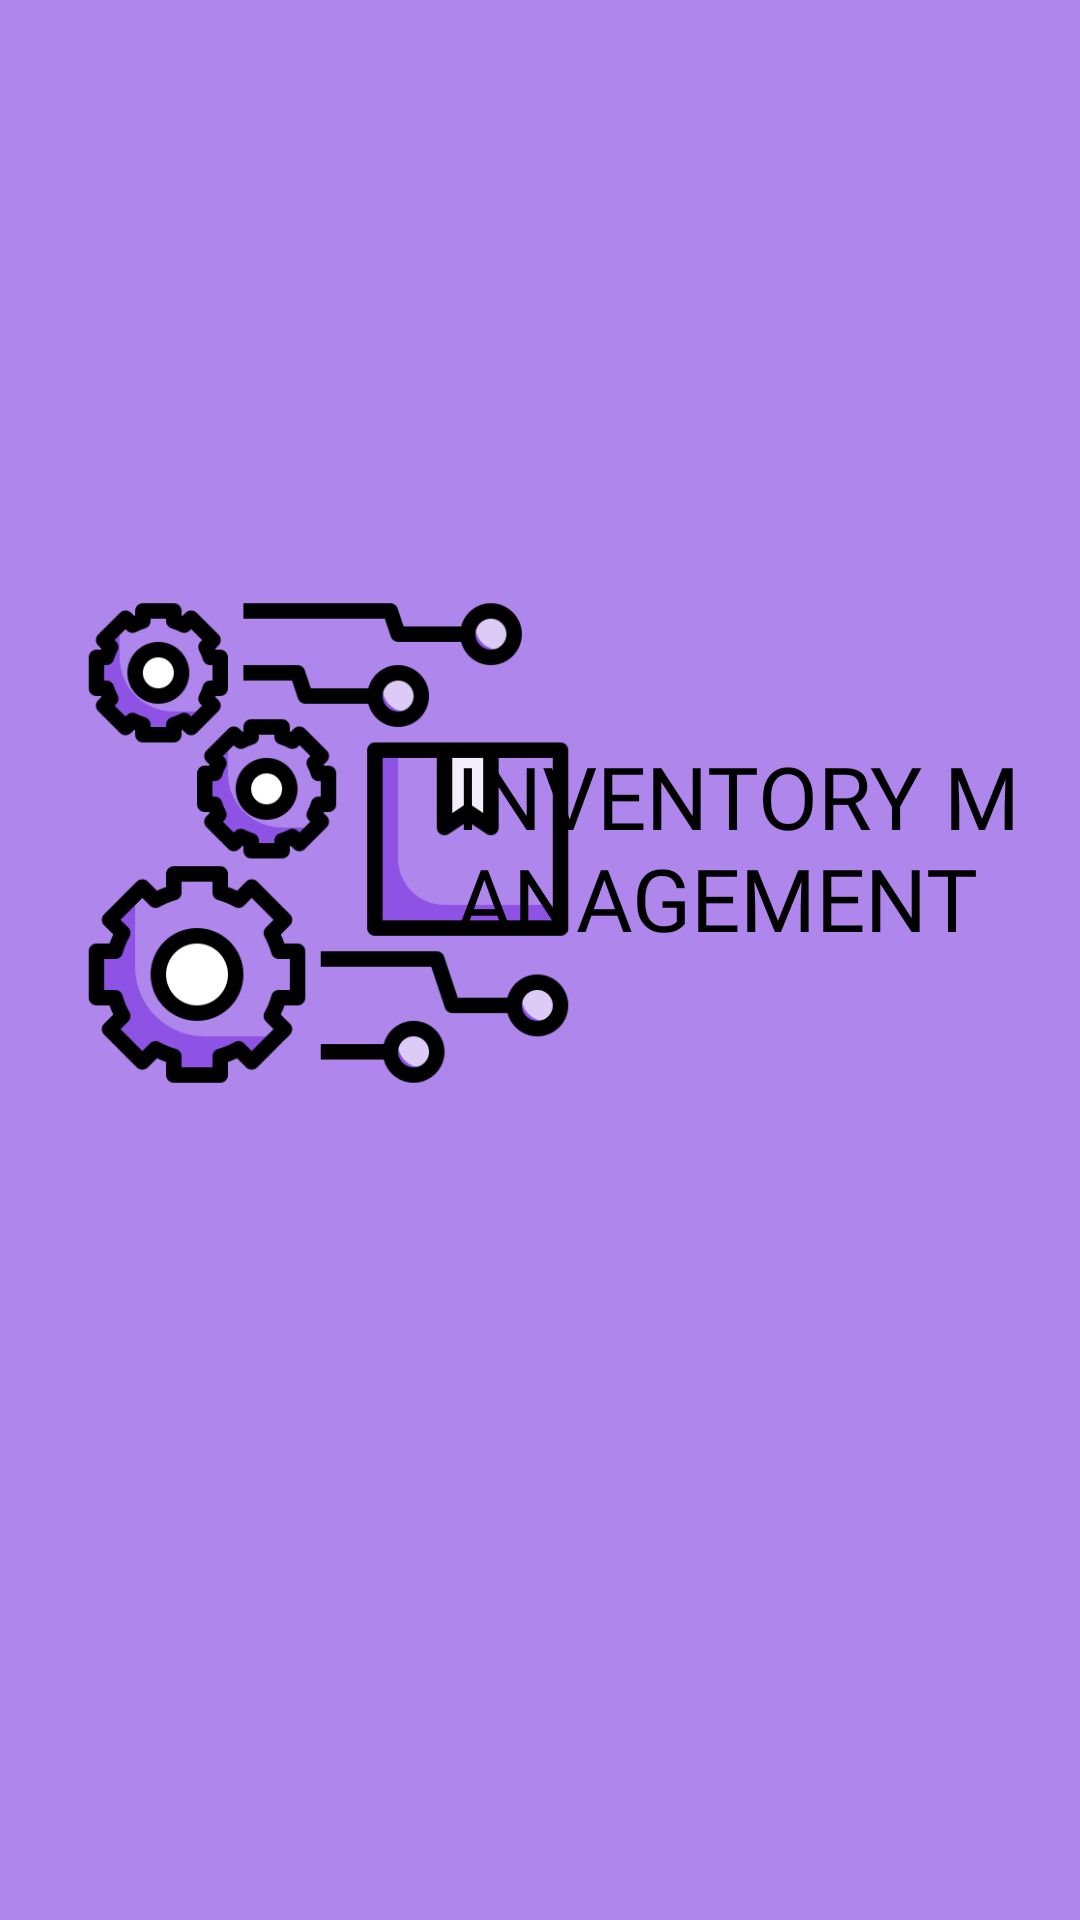

Reconstruct the res/layout file that produces this screen, plus the resources it refers to.
<!-- AndroidManifest.xml: application theme Theme.InventoryManagement_QLK -->
<!-- res/layout/activity_start.xml -->
<?xml version="1.0" encoding="utf-8"?>
<RelativeLayout xmlns:android="http://schemas.android.com/apk/res/android"
    xmlns:app="http://schemas.android.com/apk/res-auto"
    xmlns:tools="http://schemas.android.com/tools"
    android:layout_width="match_parent"
    android:layout_height="match_parent"
    android:background="@color/lightpurple"
    android:gravity="center"
    tools:context=".start.StartActivity">

    <ImageView
        android:id="@+id/logo_start"
        android:layout_width="170dp"
        android:layout_height="170dp"
        android:layout_alignParentLeft="true"
        android:layout_marginLeft="22dp"
        android:paddingLeft="5dp"
        android:src="@drawable/ic_logo" />

    <TextView
        android:id="@+id/txtNameapp"
        android:layout_width="199dp"
        android:layout_height="198dp"
        android:layout_alignParentRight="true"
        android:layout_marginRight="9dp"
        android:layout_marginTop="50dp"
        android:fontFamily="@font/luckiestguy_regular"
        android:paddingRight="5dp"
        android:text="INVENTORY MANAGEMENT"
        android:textColor="@color/black"
        android:textSize="29dp" />

</RelativeLayout>
<!-- resources referenced by this layout -->
<resources>
  <color name="black">#FF000000</color>
  <color name="lightpurple">#AF86EC</color>
  <!-- drawable ic_logo: png bitmap (drawable-v24, 57615 bytes) -->
  <style name="Theme.InventoryManagement_QLK" parent="Theme.MaterialComponents.DayNight.DarkActionBar">
          
          <item name="colorPrimary">@color/purple_500</item>
          <item name="colorPrimaryVariant">@color/purple_700</item>
          <item name="colorOnPrimary">@color/white</item>
          
          <item name="colorSecondary">@color/teal_200</item>
          <item name="colorSecondaryVariant">@color/teal_700</item>
          <item name="colorOnSecondary">@color/black</item>
          
          <item name="android:statusBarColor" tools:targetApi="l">?attr/colorPrimaryVariant</item>
          
      </style>
  <color name="purple_500">#FF6200EE</color>
  <color name="purple_700">#FF3700B3</color>
  <color name="white">#FFFFFFFF</color>
  <color name="teal_200">#FF03DAC5</color>
  <color name="teal_700">#FF018786</color>
</resources>
